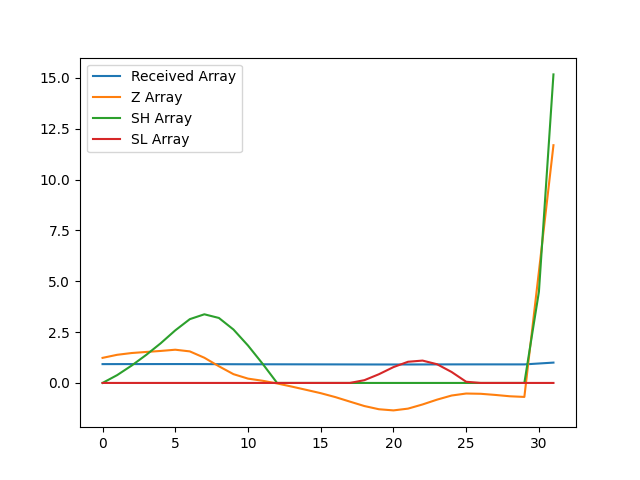

Values plotted in this chart, from the file beside it:
, index, year, val, Received Array, Z Array, SH Array, SL Array
0, 4418, 1990, 12510, 0.9256, 1.233, 0.0, 0.0
1, 4421, 1991, 12525, 0.9267, 1.383, 0.3832, 0.0
2, 4424, 1992, 12533, 0.9273, 1.471, 0.8542, 0.0
3, 4427, 1993, 12538, 0.9277, 1.524, 1.378, 0.0
4, 4430, 1994, 12543, 0.928, 1.574, 1.952, 0.0
5, 4433, 1995, 12549, 0.9285, 1.634, 2.585, 0.0
6, 4436, 1996, 12541, 0.9279, 1.551, 3.136, 0.0
7, 4439, 1997, 12511, 0.9257, 1.239, 3.375, 0.0
8, 4442, 1998, 12471, 0.9227, 0.8196, 3.195, 0.0
9, 4445, 1999, 12433, 0.9199, 0.432, 2.627, 0.0
10, 4448, 2000, 12412, 0.9184, 0.2124, 1.839, 0.0
11, 4451, 2001, 12402, 0.9176, 0.1079, 0.9471, 0.0
12, 4454, 2002, 12389, 0.9167, -0.02438, 0.0, 0.0
13, 4457, 2003, 12375, 0.9156, -0.1781, 0.0, 0.0
14, 4460, 2004, 12359, 0.9144, -0.3392, 0.0, 0.0
15, 4463, 2005, 12343, 0.9133, -0.5031, 0.0, 0.0
16, 4466, 2006, 12325, 0.9119, -0.6949, 0.0, 0.0
17, 4469, 2007, 12304, 0.9103, -0.9169, 0.0, 0.0
18, 4472, 2008, 12283, 0.9088, -1.136, 0.0, 0.1355
19, 4475, 2009, 12267, 0.9076, -1.293, 0.0, 0.4286
20, 4478, 2010, 12262, 0.9072, -1.35, 0.0, 0.7784
21, 4481, 2011, 12270, 0.9079, -1.263, 0.0, 1.041
22, 4484, 2012, 12290, 0.9093, -1.058, 0.0, 1.099
23, 4487, 2013, 12313, 0.911, -0.8204, 0.0, 0.9196
24, 4490, 2014, 12332, 0.9124, -0.6181, 0.0, 0.5377
25, 4493, 2015, 12342, 0.9131, -0.5202, 0.0, 0.05786
26, 4496, 2016, 12340, 0.9131, -0.5334, 0.0, 0.0
27, 4499, 2017, 12335, 0.9127, -0.5893, 0.0, 0.0
28, 4502, 2018, 12329, 0.9122, -0.6553, 0.0, 0.0
29, 4505, 2019, 12326, 0.912, -0.6873, 0.0, 0.0
30, 4508, 2020, 12919, 0.9558, 5.481, 4.481, 0.0
31, 4511, 2021, 13516, 1.0, 11.69, 15.17, 0.0
